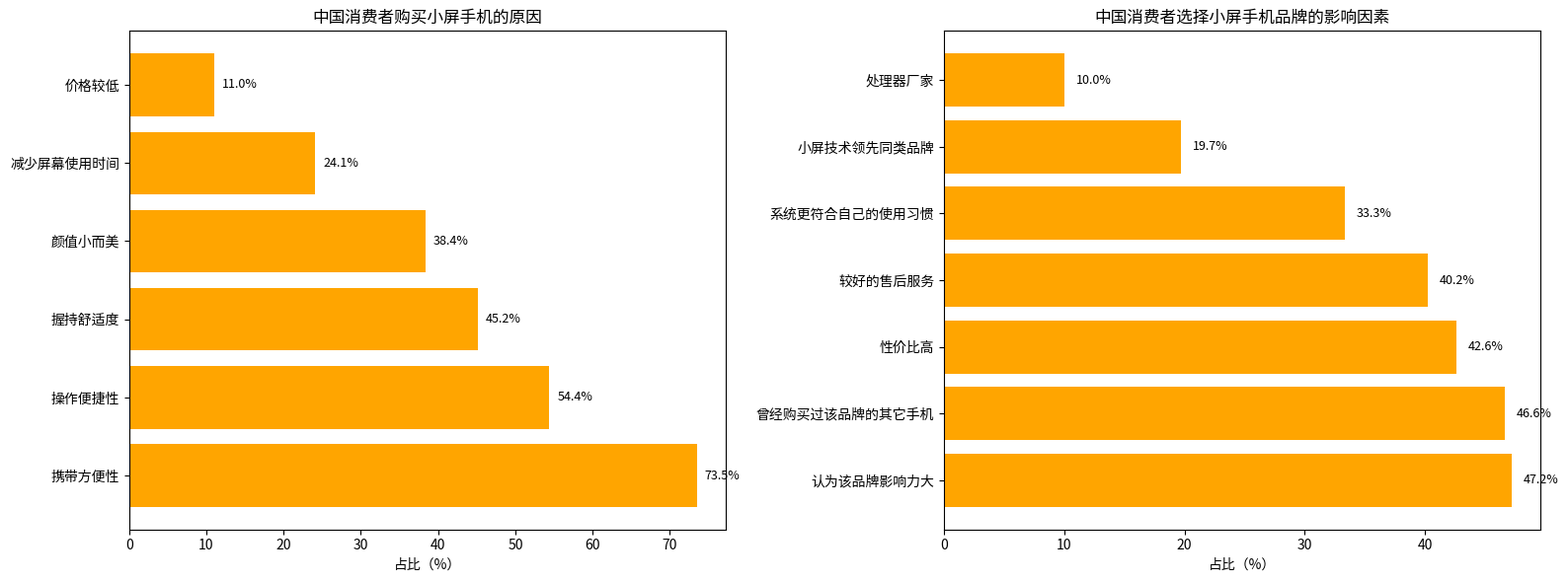

Reproduce this figure in Python.
import matplotlib.pyplot as plt
import numpy as np

# 左侧购买原因数据
left_reasons = ["携带方便性", "操作便捷性", "握持舒适度", "颜值小而美", "减少屏幕使用时间", "价格较低"]
left_proportions = [73.5, 54.4, 45.2, 38.4, 24.1, 11.0]

# 右侧影响因素数据
right_factors = [
    "认为该品牌影响力大", "曾经购买过该品牌的其它手机", "性价比高", 
    "较好的售后服务", "系统更符合自己的使用习惯", "小屏技术领先同类品牌", 
    "处理器厂家"
]
right_proportions = [47.2, 46.6, 42.6, 40.2, 33.3, 19.7, 10.0]

fig = plt.figure(figsize=(16, 6))
# 左侧子图
ax1 = fig.add_subplot(121)
y1 = np.arange(len(left_reasons))
bars1 = ax1.barh(y1, left_proportions, color='orange')
for i, proportion in enumerate(left_proportions):
    ax1.text(proportion + 1, i, f'{proportion}%', va='center', ha='left', fontsize=9)
ax1.set_yticks(y1)
ax1.set_yticklabels(left_reasons)
ax1.set_xlabel('占比（%）')
ax1.set_title('中国消费者购买小屏手机的原因')

# 右侧子图
ax2 = fig.add_subplot(122)
y2 = np.arange(len(right_factors))
bars2 = ax2.barh(y2, right_proportions, color='orange')
for i, proportion in enumerate(right_proportions):
    ax2.text(proportion + 1, i, f'{proportion}%', va='center', ha='left', fontsize=9)
ax2.set_yticks(y2)
ax2.set_yticklabels(right_factors)
ax2.set_xlabel('占比（%）')
ax2.set_title('中国消费者选择小屏手机品牌的影响因素')

plt.tight_layout()
plt.show()
